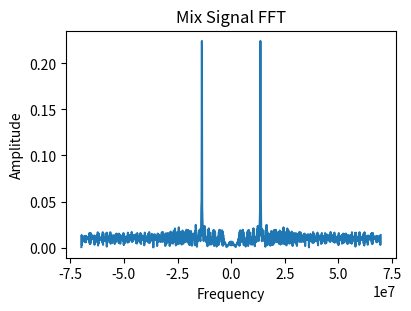
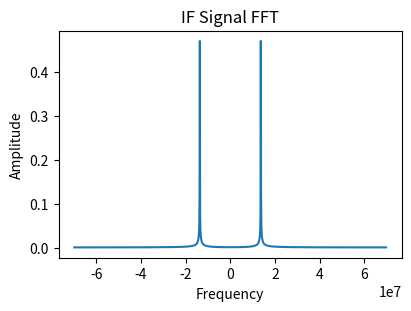
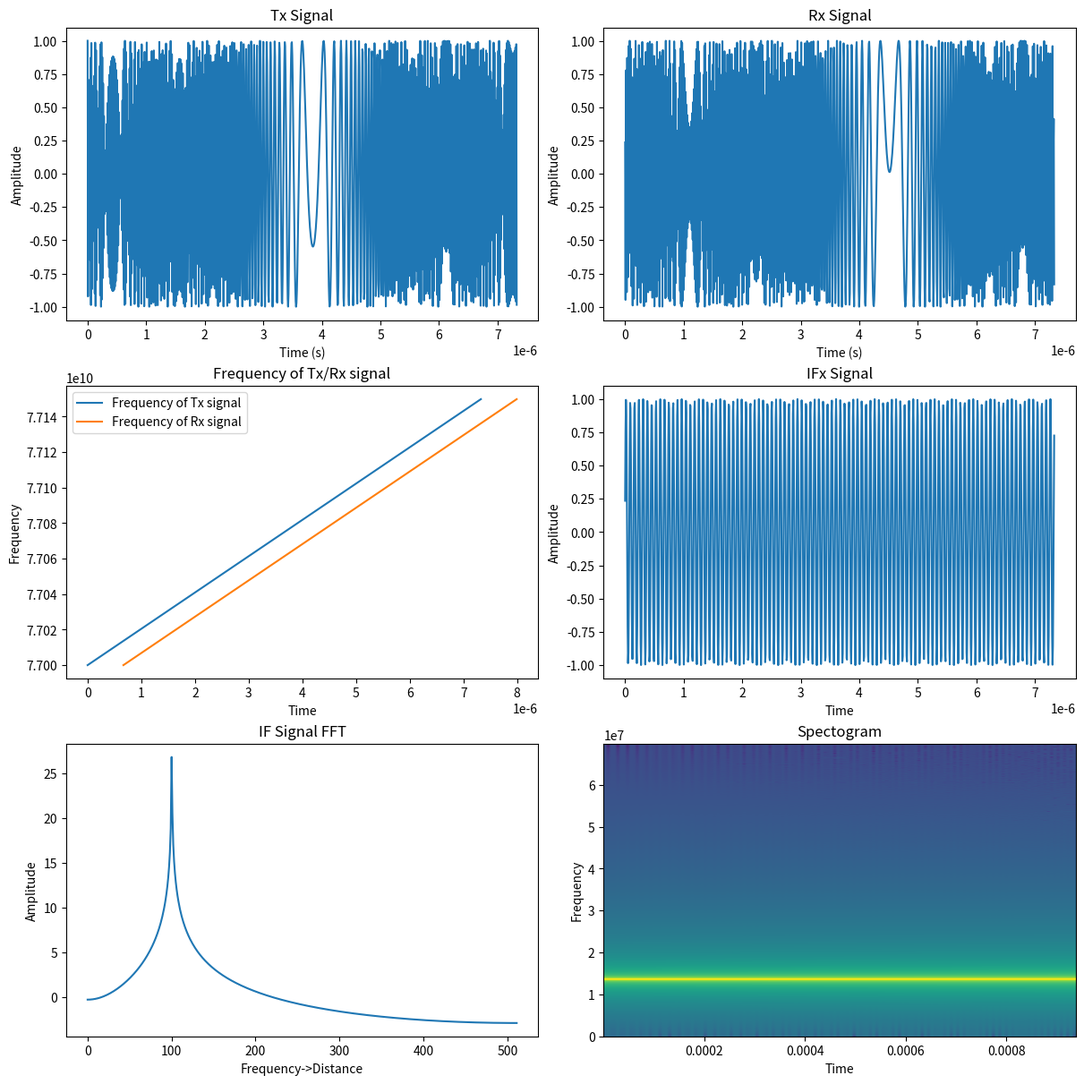
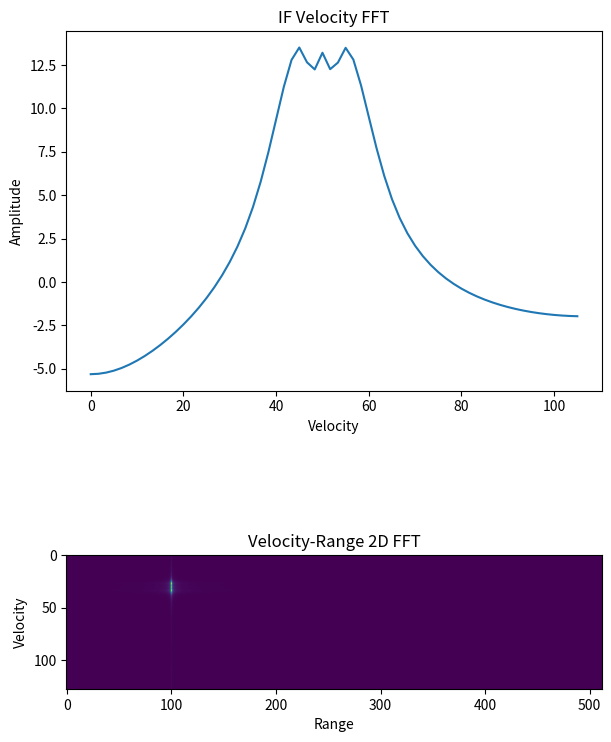

The matplotlib source for these figures, in order:
#!/usr/bin/env python3
# -*- coding: utf-8 -*-
"""
Created on Wed Mar 26 23:44:57 2025

@author: jack
基于Python的FMCW雷达工作原理仿真

https://mp.weixin.qq.com/s?__biz=MzkxMTMwMTg4Mg==&mid=2247485426&idx=1&sn=ad1d302e2177b037778ee9e6d405ec33&chksm=c11f0a67f66883717c39bd6deab5a184182dec6192c517967d68b85b25cafe286607cfee1f7d&scene=21#wechat_redirect
"""


import numpy as np
import scipy
import matplotlib.pyplot as plt
# from numpy import fft
from scipy.signal import find_peaks
from mpl_toolkits.mplot3d import Axes3D

def freqDomainView(x, Fs, FFTN = None, type = 'double'): # N为偶数
    if FFTN == None:
        FFTN = 2**int(np.ceil(np.log2(x.size)))
    X = scipy.fftpack.fft(x, n = FFTN)
    # 消除相位混乱
    threshold = np.max(np.abs(X)) / 10000
    X[np.abs(X) < threshold] = 0
    # 修正频域序列的幅值, 使得 FFT 变换的结果有明确的物理意义
    X = X/x.size               # 将频域序列 X 除以序列的长度 N
    if type == 'single':
        Y = X[0 : int(FFTN/2)+1].copy()       # 提取 X 里正频率的部分,N为偶数
        Y[1 : int(FFTN/2)] = 2*Y[1 : int(FFTN/2)].copy()
        f = np.arange(0, int(FFTN/2)+1) * (Fs/FFTN)
        # 计算频域序列 Y 的幅值和相角
        A = abs(Y)                        # 计算频域序列 Y 的幅值
        Pha = np.angle(Y, deg=1)          # 计算频域序列 Y 的相角 (弧度制)
        R = np.real(Y)                    # 计算频域序列 Y 的实部
        I = np.imag(Y)                    # 计算频域序列 Y 的虚部
    elif type == 'double':
        f = scipy.fftpack.fftshift(scipy.fftpack.fftfreq(FFTN, 1/Fs))
        Y = scipy.fftpack.fftshift(X, )
        # 计算频域序列 Y 的幅值和相角
        A = abs(Y)                        # 计算频域序列 Y 的幅值
        Pha = np.angle(Y, deg=1)          # 计算频域序列 Y 的相角 (弧度制)
        R = np.real(Y)                    # 计算频域序列 Y 的实部
        I = np.imag(Y)                    # 计算频域序列 Y 的虚部

    return f, Y, A, Pha, R, I

# Radar parameters setting
maxR = 200   # 雷达最大探测目标的距离
rangeRes = 1 # 雷达的距离分率
maxV = 70    # 雷达最大检测目标的速度
fc = 77e9    # 雷达工作频率 载频
c = 3e8
R0 = 100  # 目标距离
v0 = 50   # 目标速度

B = c/(2*rangeRes)          # 150MHz
Tchirp = 5.5*2*maxR/c       # 扫频时间 (x-axis), 5.5 = sweep time should be at least 5 o 6 times the round trip time
endle_time = 6.3e-6         # 空闲时间
slope = B/Tchirp            # 调频斜率
f_IFmax = (slope*2*maxR)/c  # 最高中频频率
f_IF = (slope*2*R0)/c       # 当前中频频率

Nchirp = 128                                  # chirp数量
Nr = 1024                                     # ADC采样点数
vres = (c/fc)/(2*Nchirp*(Tchirp+endle_time))  # 速度分辨率
Fs = Nr/Tchirp   # = 1/(t[1] - t[0])          # 模拟信号采样频率

# Tx波函数参数
t = np.linspace(0, Nchirp*Tchirp, Nchirp*Nr)   # 发射信号和接收信号的采样时间
# angle_freq = fc * t +  slope / 2 * t**2        # 角频率
freqTx = fc + slope*t                          # 频率
Tx = np.cos(2*np.pi*(fc * t +  slope / 2 * t**2))                # 发射波形函数

r0 = R0 + v0 * t

# Rx波函数参数
td = 2*r0/c
# tx = t
freqRx = fc + slope*t
Rx = np.cos(2*np.pi*(fc*(t-td) + (slope*(t-td)*(t-td))/2)) # 接受波形函数

Mix = Tx * Rx
f, _, A, _, _, _  = freqDomainView(Mix[:Nr], Fs, type = 'double')
fig, axs = plt.subplots(1, 1, figsize = (4, 3), constrained_layout = True)
axs.plot(f, A)
axs.set_title("Mix Signal FFT")
axs.set_xlabel("Frequency")
axs.set_ylabel("Amplitude")
plt.show()
plt.close()

### IF信号函数参数 1
# IF_angle_freq = fc*t+(slope*t*t)/2 - ((fc*(t-td) + (slope*(t-td)*(t-td))/2))
# freqIF = slope*td
IFx = np.cos(2*np.pi*(fc * t +  slope / 2 * t**2) - 2*np.pi*(fc*(t-td) + slope/2*(t-td)**2))

### IF信号函数参数 2
# order = 6
# Wn = slope * 2 * R0 * 3 / c / Fs
# [Bb, Ba] = scipy.signal.butter(order, Wn, 'low')
# IFx = scipy.signal.filtfilt(Bb, Ba, Mix )

f, _, A, _, _, _  = freqDomainView(IFx[:Nr], Fs, type = 'double')
fig, axs = plt.subplots(1, 1, figsize = (4, 3), constrained_layout = True)
axs.plot(f, A)
axs.set_title("IF Signal FFT")
axs.set_xlabel("Frequency")
axs.set_ylabel("Amplitude")
plt.show()
plt.close()


# Range FFT
doppler = 10*np.log10(np.abs(np.fft.fft(IFx[0:Nr])))
frequency = np.fft.fftfreq(Nr, 1/Fs)
Range = frequency*c/(2*slope)  # f_{if} = 2*slope*d/c

# 结果可视化
fig, axs = plt.subplots(3, 2, figsize = (12, 12), constrained_layout = True)

# 发射回波信号
axs[0,0].plot(t[0:Nr], Tx[0:Nr])
axs[0,0].set_title("Tx Signal")
axs[0,0].set_xlabel("Time (s)")
axs[0,0].set_ylabel("Amplitude")

# 接收回波信号
axs[0,1].plot(t[0:Nr], Rx[0:Nr])
axs[0,1].set_title("Rx Signal")
axs[0,1].set_xlabel("Time (s)")
axs[0,1].set_ylabel("Amplitude")

axs[1,0].plot(t[0:Nr], freqTx[0:Nr], label = "Frequency of Tx signal")
axs[1,0].plot(t[0:Nr] + td[0:Nr], freqRx[0:Nr], label = "Frequency of Rx signal")
axs[1,0].set_title("Frequency of Tx/Rx signal")
axs[1,0].set_xlabel("Time")
axs[1,0].set_ylabel("Frequency")
axs[1,0].legend()

axs[1,1].plot(t[0:1024], IFx[0:1024])
axs[1,1].set_title("IFx Signal")
axs[1,1].set_xlabel("Time")
axs[1,1].set_ylabel("Amplitude")

axs[2,0].plot(Range[0:512], doppler[0:512])
axs[2,0].set_title("IF Signal FFT")
axs[2,0].set_xlabel("Frequency->Distance")
axs[2,0].set_ylabel("Amplitude")

axs[2,1].specgram(IFx, NFFT = Nr, Fs = Fs)
axs[2,1].set_title("Spectogram")
axs[2,1].set_xlabel("Time")
axs[2,1].set_ylabel("Frequency")

plt.show()
plt.close()

### (二)速度检测Python仿真
# 步骤1：速维度数据提取
# 每个啁啾提取一个采样点，对于具有 128 个啁啾的帧，将有 128 个点的列表。
chirpamp = []
chirpnum = 1
while(chirpnum <= Nchirp):
    strat = (chirpnum-1)*Nr
    end = chirpnum*Nr
    chirpamp.append(IFx[(chirpnum-1)*Nr + 0])
    chirpnum = chirpnum + 1
# 步骤2：相位差和速度的速度维度 FFT
doppler1 = 10*np.log10(np.abs(np.fft.fft(chirpamp)))
FFTfrequency = np.fft.fftfreq(Nchirp, 1/Fs)
velocity = 5*np.arange(0, Nchirp)/3

# 2D FFT 和速度-距离关系
mat2D = np.zeros((Nchirp, Nr))
i = 0
while(i < Nchirp):
    mat2D[i, :] = IFx[i*Nr : (i+1)*Nr]
    i = i + 1
# plt.matshow(mat2D)
# plt.title('Original data')
#图形绘制，需要修改一下才好看，这里就留个大家自行修改了。
Z_fft2 = np.abs(np.fft.fft2(mat2D))
Data_fft2 = Z_fft2[0:int(Nr/2), 0:int(Nr/2)]

# 结果可视化
fig, axs = plt.subplots(2, 1, figsize = (6, 8), constrained_layout = True)

# 发射回波信号
axs[0].plot(velocity[0:int(Nchirp/2)], doppler1[0:int(Nchirp/2)])
axs[0].set_title("IF Velocity FFT")
axs[0].set_xlabel("Velocity")
axs[0].set_ylabel("Amplitude")

# 接收回波信号
axs[1].imshow(Data_fft2)
axs[1].set_title("Velocity-Range 2D FFT")
axs[1].set_xlabel("Range")
axs[1].set_ylabel("Velocity")

plt.show()
plt.close()



#%% Usage of specgram
# import matplotlib.pyplot as plt
# import numpy as np

# # Fixing random state for reproducibility
# np.random.seed(42)

# dt = 0.0005
# t = np.arange(0.0, 20.5, dt)
# s1 = np.sin(2 * np.pi * 100 * t)
# s2 = 2 * np.sin(2 * np.pi * 400 * t)

# # create a transient "chirp"
# s2[t <= 10] = s2[12 <= t] = 0

# # add some noise into the mix
# nse = 0.01 * np.random.random(size = len(t))

# x = s1 + s2 + nse  # the signal
# NFFT = 1024        # the length of the windowing segments
# Fs = 1/dt          # the sampling frequency

# fig, (ax1, ax2) = plt.subplots(nrows = 2, sharex = True)
# ax1.plot(t, x)
# ax1.set_ylabel('Signal')

# Pxx, freqs, bins, im = ax2.specgram(x, NFFT = NFFT, Fs = Fs)
# # The `specgram` method returns 4 objects. They are:
# # - Pxx: the periodogram
# # - freqs: the frequency vector
# # - bins: the centers of the time bins
# # - im: the .image.AxesImage instance representing the data in the plot
# ax2.set_xlabel('Time (s)')
# ax2.set_ylabel('Frequency (Hz)')
# ax2.set_xlim(0, 20)

# plt.show()


#%%











#%%
